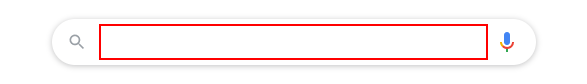
Task: Pratice sorting lists
Workflow: ImageScrapeBot

Step 1: click on the text box 'q'

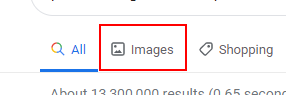
Step 2: click on the link 'Images'

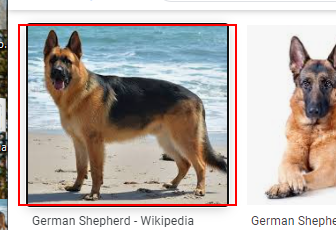
Step 3: click on the image in window 'pictures of german shepherds - Google Search' (chrome.exe)
